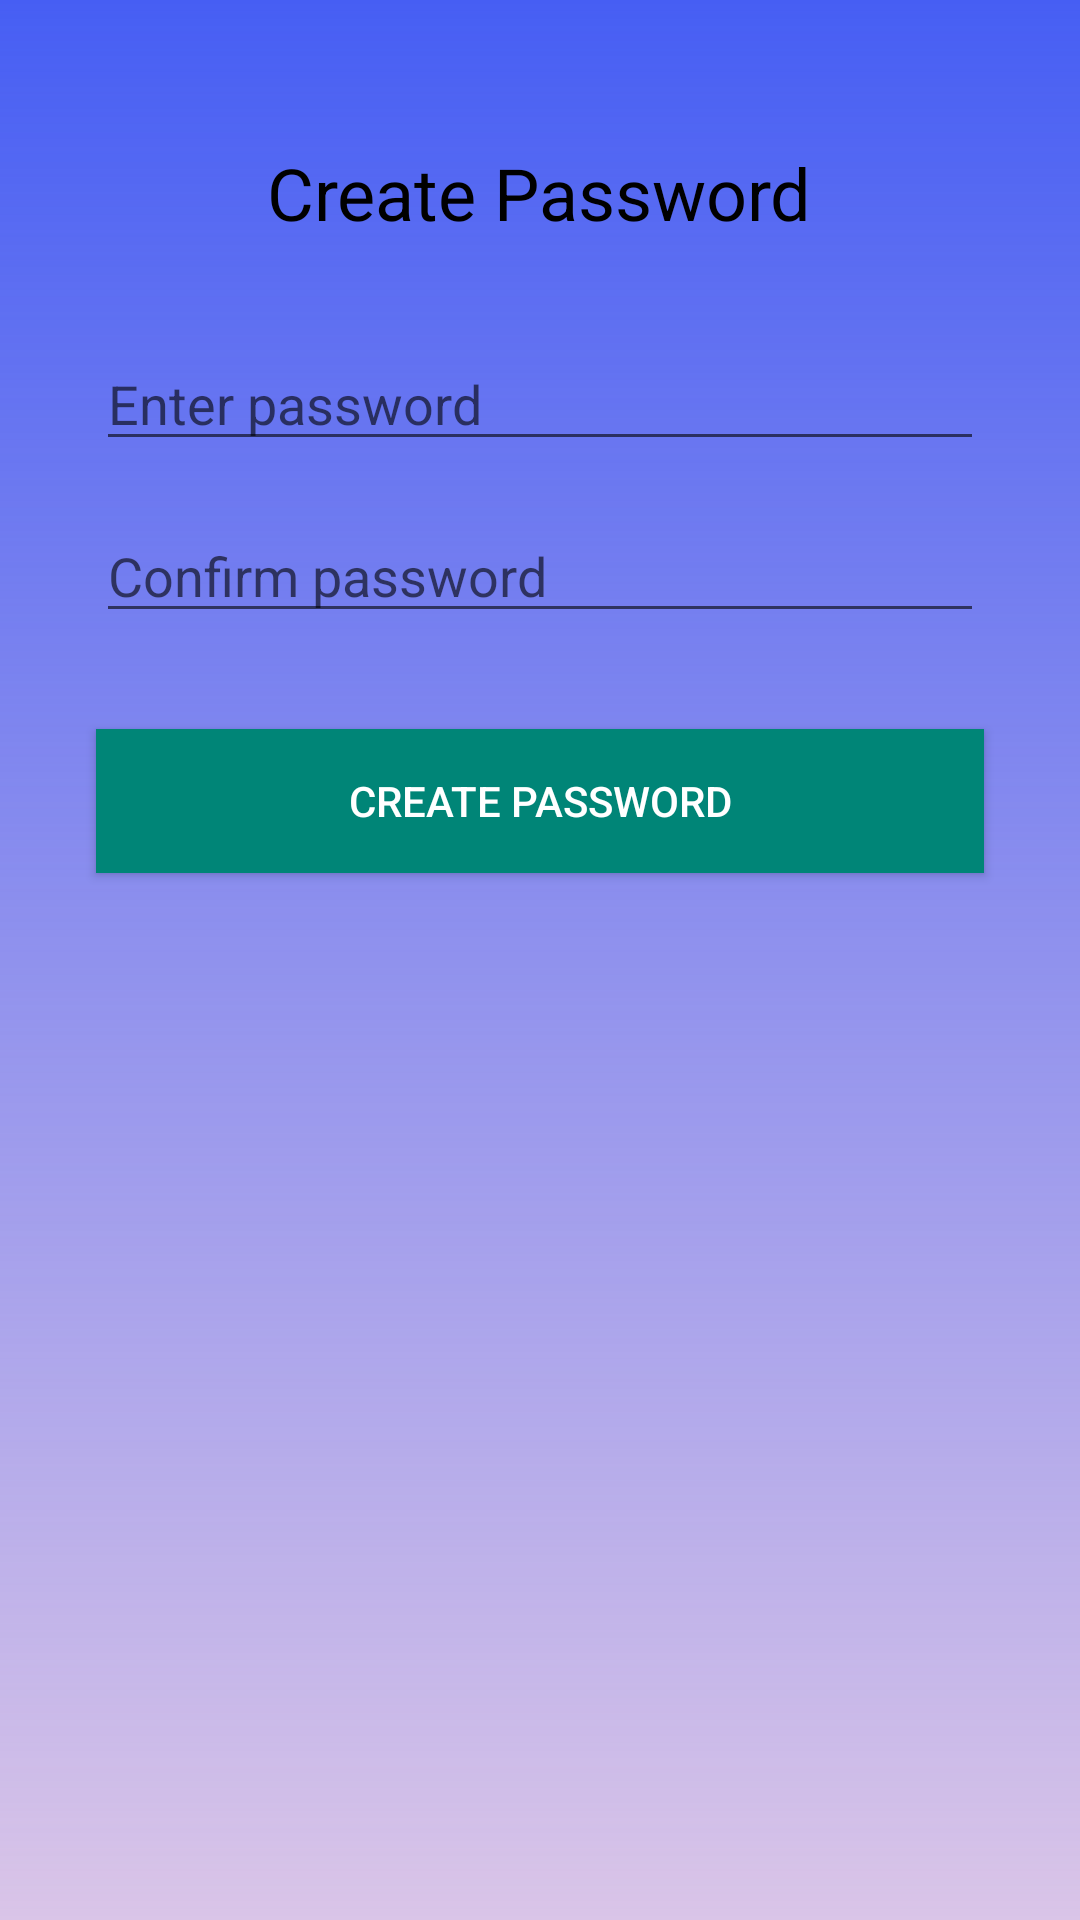

Produce the Android XML layout that renders to this screen, including the resource entries it uses.
<!-- AndroidManifest.xml: application theme AppTheme -->
<!-- res/layout/password_creation.xml -->
<?xml version="1.0" encoding="utf-8"?>
<FrameLayout
    xmlns:android="http://schemas.android.com/apk/res/android"
    xmlns:tools="http://schemas.android.com/tools"
    android:layout_width="match_parent"
    android:layout_height="match_parent"
    android:background="@drawable/bg_with_color_overlay"	>

<RelativeLayout xmlns:android="http://schemas.android.com/apk/res/android"
    android:layout_width="match_parent"
    android:layout_height="match_parent"
    android:padding="16dp">

    <TextView
        android:id="@+id/textViewCreatePassword"
        android:layout_width="wrap_content"
        android:layout_height="wrap_content"
        android:text="Create Password"
        android:textSize="24sp"
        android:textColor="@color/black"
        android:layout_centerHorizontal="true"
        android:layout_marginTop="32dp"/>

    <EditText
        android:id="@+id/editTextPassword"
        android:layout_width="match_parent"
        android:layout_height="wrap_content"
        android:layout_below="@id/textViewCreatePassword"
        android:layout_marginTop="32dp"
        android:hint="Enter password"
        android:inputType="textPassword"
        android:layout_marginStart="16dp"
        android:layout_marginEnd="16dp"/>

    <EditText
        android:id="@+id/editTextConfirmPassword"
        android:layout_width="match_parent"
        android:layout_height="wrap_content"
        android:layout_below="@id/editTextPassword"
        android:layout_marginTop="16dp"
        android:hint="Confirm password"
        android:inputType="textPassword"
        android:layout_marginStart="16dp"
        android:layout_marginEnd="16dp"/>

    <Button
        android:id="@+id/buttonCreatePassword"
        android:layout_width="match_parent"
        android:layout_height="wrap_content"
        android:layout_below="@id/editTextConfirmPassword"
        android:layout_marginTop="32dp"
        android:text="Create Password"
        android:textColor="@android:color/white"
        android:background="@color/colorPrimary"
        android:layout_marginStart="16dp"
        android:layout_marginEnd="16dp"/>

</RelativeLayout>
</FrameLayout>
<!-- resources referenced by this layout -->
<resources>
  <color name="black">#FF000000</color>
  <color name="colorPrimary">#008577</color>
  <!-- drawable bg_with_color_overlay (drawable) -->
  <layer-list xmlns:android="http://schemas.android.com/apk/res/android">
      <item>
  
          <color android:color="#CDD3B8E4"/>
      </item>
      <item>
  
          <shape>
              <gradient
                  android:angle="200"
                  android:startColor="#465EF3"
                  android:endColor="@android:color/transparent"
                  android:type="linear" />
          </shape>
      </item>
  </layer-list>
  <style name="AppTheme" parent="Theme.AppCompat.Light.NoActionBar">
  		<item name="colorPrimary">@color/colorPrimary</item>
  		<item name="colorPrimaryDark">@color/colorPrimaryDark</item>
  		<item name="colorAccent">@color/colorAccent</item>
  	</style>
  <color name="colorPrimaryDark">#00574B</color>
  <color name="colorAccent">#D81B60</color>
</resources>
